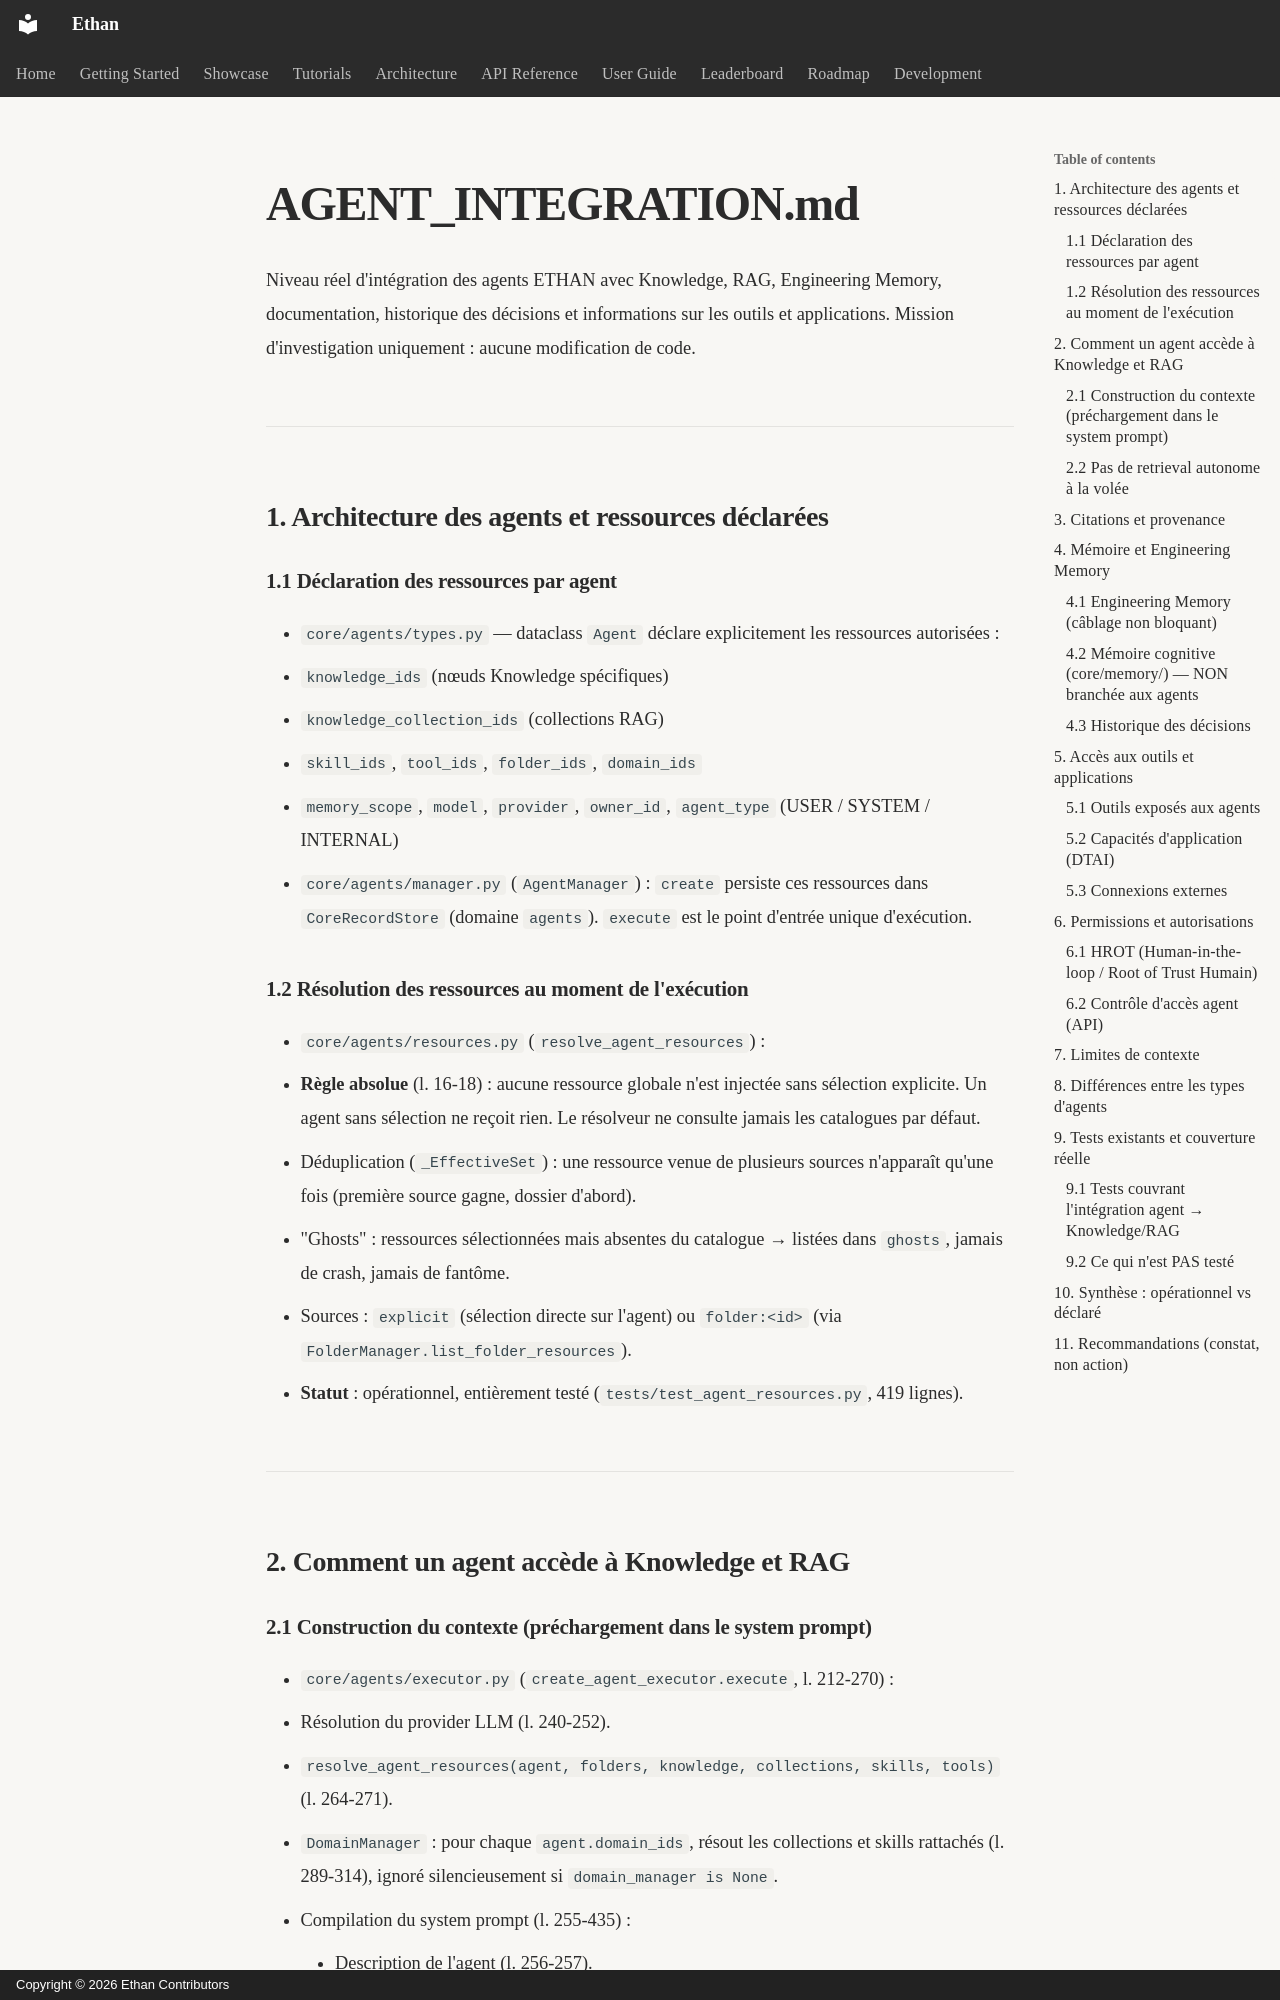

repository: seclib/Ethan · page: memory/assessments/daena-dtai/AGENT_INTEGRATION/index.html · generator: mkdocs · copyright: Copyright © 2026 Ethan Contributors

# AGENT_INTEGRATION.md

Niveau réel d'intégration des agents ETHAN avec Knowledge, RAG, Engineering Memory, documentation, historique des décisions et informations sur les outils et applications. Mission d'investigation uniquement : aucune modification de code.

---

## 1. Architecture des agents et ressources déclarées

### 1.1 Déclaration des ressources par agent
- `core/agents/types.py` — dataclass `Agent` déclare explicitement les ressources autorisées :
  - `knowledge_ids` (nœuds Knowledge spécifiques)
  - `knowledge_collection_ids` (collections RAG)
  - `skill_ids`, `tool_ids`, `folder_ids`, `domain_ids`
  - `memory_scope`, `model`, `provider`, `owner_id`, `agent_type` (USER / SYSTEM / INTERNAL)
- `core/agents/manager.py` (`AgentManager`) : `create` persiste ces ressources dans `CoreRecordStore` (domaine `agents`). `execute` est le point d'entrée unique d'exécution.

### 1.2 Résolution des ressources au moment de l'exécution
- `core/agents/resources.py` (`resolve_agent_resources`) :
  - **Règle absolue** (l. 16-18) : aucune ressource globale n'est injectée sans sélection explicite. Un agent sans sélection ne reçoit rien. Le résolveur ne consulte jamais les catalogues par défaut.
  - Déduplication (`_EffectiveSet`) : une ressource venue de plusieurs sources n'apparaît qu'une fois (première source gagne, dossier d'abord).
  - "Ghosts" : ressources sélectionnées mais absentes du catalogue → listées dans `ghosts`, jamais de crash, jamais de fantôme.
  - Sources : `explicit` (sélection directe sur l'agent) ou `folder:<id>` (via `FolderManager.list_folder_resources`).
- **Statut** : opérationnel, entièrement testé (`tests/test_agent_resources.py`, 419 lignes).

---

## 2. Comment un agent accède à Knowledge et RAG
